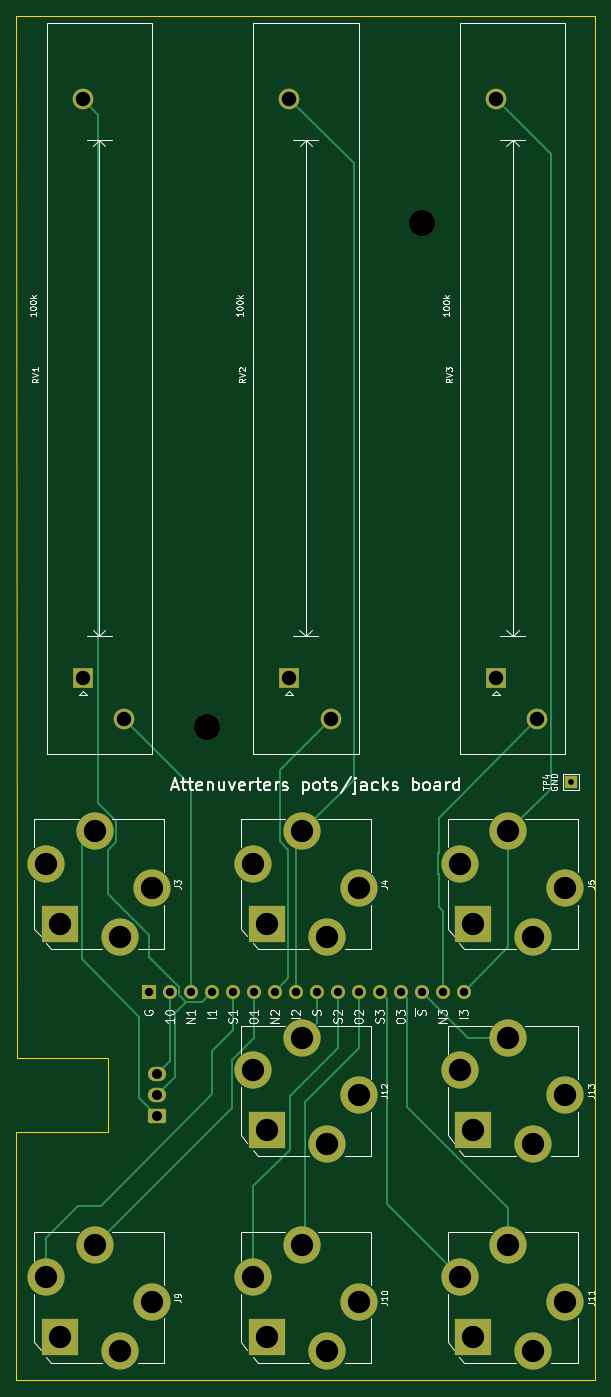
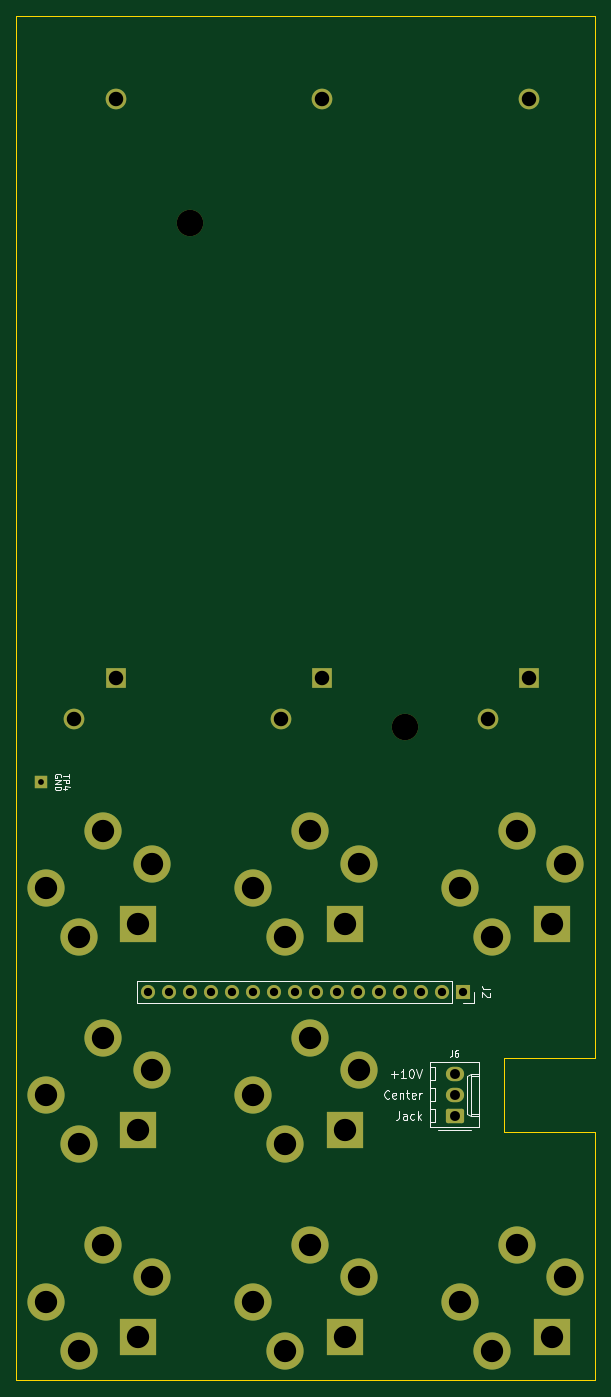
Circuit board: 10 layer files. Board 70.0 x 165.0 mm.
- bottom_copper: attenuverters_front-CuBottom.gbl (7223 bytes)
- top_copper: attenuverters_front-CuTop.gtl (12207 bytes)
- outline: attenuverters_front-EdgeCuts.gm1 (1004 bytes)
- bottom_mask: attenuverters_front-MaskBottom.gbs (3951 bytes)
- top_mask: attenuverters_front-MaskTop.gts (3951 bytes)
- paste: attenuverters_front-PasteBottom.gbp (556 bytes)
- paste: attenuverters_front-PasteTop.gtp (556 bytes)
- bottom_silk: attenuverters_front-SilkBottom.gbo (8373 bytes)
- top_silk: attenuverters_front-SilkTop.gto (37101 bytes)
- drill: attenuverters_front.drl (1711 bytes)

=== bottom_copper: attenuverters_front-CuBottom.gbl (7223 bytes, source omitted) ===
=== top_copper: attenuverters_front-CuTop.gtl (12207 bytes, source omitted) ===
=== outline: attenuverters_front-EdgeCuts.gm1 ===
G04 #@! TF.GenerationSoftware,KiCad,Pcbnew,6.0.1-79c1e3a40b~116~ubuntu20.04.1*
G04 #@! TF.CreationDate,2022-01-29T19:42:52-05:00*
G04 #@! TF.ProjectId,attenuverters_front,61747465-6e75-4766-9572-746572735f66,rev?*
G04 #@! TF.SameCoordinates,Original*
G04 #@! TF.FileFunction,Profile,NP*
%FSLAX46Y46*%
G04 Gerber Fmt 4.6, Leading zero omitted, Abs format (unit mm)*
G04 Created by KiCad (PCBNEW 6.0.1-79c1e3a40b~116~ubuntu20.04.1) date 2022-01-29 19:42:52*
%MOMM*%
%LPD*%
G01*
G04 APERTURE LIST*
G04 #@! TA.AperFunction,Profile*
%ADD10C,0.100000*%
G04 #@! TD*
G04 APERTURE END LIST*
D10*
X114999000Y-152500000D02*
X126079000Y-152499000D01*
X114999617Y-182500923D02*
X114999000Y-152500000D01*
X185000471Y-17499118D02*
X185000881Y-182500471D01*
X115079004Y-143500098D02*
X114999117Y-17499528D01*
X114999117Y-17499528D02*
X185000471Y-17499118D01*
X126079000Y-152499000D02*
X126079000Y-143501000D01*
X185000881Y-182500471D02*
X114999617Y-182500923D01*
X126079000Y-143501000D02*
X115079004Y-143500098D01*
M02*

=== bottom_mask: attenuverters_front-MaskBottom.gbs ===
G04 #@! TF.GenerationSoftware,KiCad,Pcbnew,6.0.1-79c1e3a40b~116~ubuntu20.04.1*
G04 #@! TF.CreationDate,2022-01-29T19:42:52-05:00*
G04 #@! TF.ProjectId,attenuverters_front,61747465-6e75-4766-9572-746572735f66,rev?*
G04 #@! TF.SameCoordinates,Original*
G04 #@! TF.FileFunction,Soldermask,Bot*
G04 #@! TF.FilePolarity,Negative*
%FSLAX46Y46*%
G04 Gerber Fmt 4.6, Leading zero omitted, Abs format (unit mm)*
G04 Created by KiCad (PCBNEW 6.0.1-79c1e3a40b~116~ubuntu20.04.1) date 2022-01-29 19:42:52*
%MOMM*%
%LPD*%
G01*
G04 APERTURE LIST*
G04 Aperture macros list*
%AMRoundRect*
0 Rectangle with rounded corners*
0 $1 Rounding radius*
0 $2 $3 $4 $5 $6 $7 $8 $9 X,Y pos of 4 corners*
0 Add a 4 corners polygon primitive as box body*
4,1,4,$2,$3,$4,$5,$6,$7,$8,$9,$2,$3,0*
0 Add four circle primitives for the rounded corners*
1,1,$1+$1,$2,$3*
1,1,$1+$1,$4,$5*
1,1,$1+$1,$6,$7*
1,1,$1+$1,$8,$9*
0 Add four rect primitives between the rounded corners*
20,1,$1+$1,$2,$3,$4,$5,0*
20,1,$1+$1,$4,$5,$6,$7,0*
20,1,$1+$1,$6,$7,$8,$9,0*
20,1,$1+$1,$8,$9,$2,$3,0*%
G04 Aperture macros list end*
%ADD10C,3.200000*%
%ADD11R,1.500000X1.500000*%
%ADD12R,2.500000X2.500000*%
%ADD13C,2.500000*%
%ADD14C,4.500001*%
%ADD15R,4.500001X4.500001*%
%ADD16C,4.500000*%
%ADD17R,1.700000X1.700000*%
%ADD18O,1.700000X1.700000*%
%ADD19RoundRect,0.250000X0.850000X-0.620000X0.850000X0.620000X-0.850000X0.620000X-0.850000X-0.620000X0*%
%ADD20O,2.200000X1.740000*%
G04 APERTURE END LIST*
D10*
G04 #@! TO.C,H2*
X163999999Y-42499997D03*
G04 #@! TD*
D11*
G04 #@! TO.C,TP4*
X182079999Y-110129997D03*
G04 #@! TD*
D12*
G04 #@! TO.C,RV2*
X147999999Y-97499997D03*
D13*
X152999999Y-102499997D03*
X147999999Y-27499997D03*
G04 #@! TD*
D14*
G04 #@! TO.C,J13*
X181399999Y-147999997D03*
X177499999Y-153899997D03*
D15*
X170259999Y-152239997D03*
D16*
X174499999Y-141099997D03*
X168599999Y-144999997D03*
G04 #@! TD*
D14*
G04 #@! TO.C,J4*
X156399999Y-122999997D03*
X152499999Y-128899997D03*
D15*
X145259999Y-127239997D03*
D16*
X149499999Y-116099997D03*
X143599999Y-119999997D03*
G04 #@! TD*
D14*
G04 #@! TO.C,J5*
X181399999Y-122999997D03*
X177499999Y-128899997D03*
D15*
X170259999Y-127239997D03*
D16*
X174499999Y-116099997D03*
X168599999Y-119999997D03*
G04 #@! TD*
D14*
G04 #@! TO.C,J11*
X181399999Y-172999997D03*
X177499999Y-178899997D03*
D15*
X170259999Y-177239997D03*
D16*
X174499999Y-166099997D03*
X168599999Y-169999997D03*
G04 #@! TD*
D14*
G04 #@! TO.C,J3*
X131399999Y-122999997D03*
X127499999Y-128899997D03*
D15*
X120259999Y-127239997D03*
D16*
X124499999Y-116099997D03*
X118599999Y-119999997D03*
G04 #@! TD*
D14*
G04 #@! TO.C,J9*
X131399999Y-172999997D03*
X127499999Y-178899997D03*
D15*
X120259999Y-177239997D03*
D16*
X124499999Y-166099997D03*
X118599999Y-169999997D03*
G04 #@! TD*
D12*
G04 #@! TO.C,RV3*
X172999999Y-97499997D03*
D13*
X177999999Y-102499997D03*
X172999999Y-27499997D03*
G04 #@! TD*
D10*
G04 #@! TO.C,H3*
X137999999Y-103499997D03*
G04 #@! TD*
D12*
G04 #@! TO.C,RV1*
X122999999Y-97499997D03*
D13*
X127999999Y-102499997D03*
X122999999Y-27499997D03*
G04 #@! TD*
D14*
G04 #@! TO.C,J12*
X156399999Y-147999997D03*
X152499999Y-153899997D03*
D15*
X145259999Y-152239997D03*
D16*
X149499999Y-141099997D03*
X143599999Y-144999997D03*
G04 #@! TD*
D14*
G04 #@! TO.C,J10*
X156399999Y-172999997D03*
X152499999Y-178899997D03*
D15*
X145259999Y-177239997D03*
D16*
X149499999Y-166099997D03*
X143599999Y-169999997D03*
G04 #@! TD*
D17*
G04 #@! TO.C,J2*
X130999999Y-135499997D03*
D18*
X133539999Y-135499997D03*
X136079999Y-135499997D03*
X138619999Y-135499997D03*
X141159999Y-135499997D03*
X143699999Y-135499997D03*
X146239999Y-135499997D03*
X148779999Y-135499997D03*
X151319999Y-135499997D03*
X153859999Y-135499997D03*
X156399999Y-135499997D03*
X158939999Y-135499997D03*
X161479999Y-135499997D03*
X164019999Y-135499997D03*
X166559999Y-135499997D03*
X169099999Y-135499997D03*
G04 #@! TD*
D19*
G04 #@! TO.C,J6*
X131999999Y-150499997D03*
D20*
X131999999Y-147959997D03*
X131999999Y-145419997D03*
G04 #@! TD*
M02*

=== top_mask: attenuverters_front-MaskTop.gts ===
G04 #@! TF.GenerationSoftware,KiCad,Pcbnew,6.0.1-79c1e3a40b~116~ubuntu20.04.1*
G04 #@! TF.CreationDate,2022-01-29T19:42:52-05:00*
G04 #@! TF.ProjectId,attenuverters_front,61747465-6e75-4766-9572-746572735f66,rev?*
G04 #@! TF.SameCoordinates,Original*
G04 #@! TF.FileFunction,Soldermask,Top*
G04 #@! TF.FilePolarity,Negative*
%FSLAX46Y46*%
G04 Gerber Fmt 4.6, Leading zero omitted, Abs format (unit mm)*
G04 Created by KiCad (PCBNEW 6.0.1-79c1e3a40b~116~ubuntu20.04.1) date 2022-01-29 19:42:52*
%MOMM*%
%LPD*%
G01*
G04 APERTURE LIST*
G04 Aperture macros list*
%AMRoundRect*
0 Rectangle with rounded corners*
0 $1 Rounding radius*
0 $2 $3 $4 $5 $6 $7 $8 $9 X,Y pos of 4 corners*
0 Add a 4 corners polygon primitive as box body*
4,1,4,$2,$3,$4,$5,$6,$7,$8,$9,$2,$3,0*
0 Add four circle primitives for the rounded corners*
1,1,$1+$1,$2,$3*
1,1,$1+$1,$4,$5*
1,1,$1+$1,$6,$7*
1,1,$1+$1,$8,$9*
0 Add four rect primitives between the rounded corners*
20,1,$1+$1,$2,$3,$4,$5,0*
20,1,$1+$1,$4,$5,$6,$7,0*
20,1,$1+$1,$6,$7,$8,$9,0*
20,1,$1+$1,$8,$9,$2,$3,0*%
G04 Aperture macros list end*
%ADD10C,3.200000*%
%ADD11R,1.500000X1.500000*%
%ADD12R,2.500000X2.500000*%
%ADD13C,2.500000*%
%ADD14C,4.500001*%
%ADD15R,4.500001X4.500001*%
%ADD16C,4.500000*%
%ADD17R,1.700000X1.700000*%
%ADD18O,1.700000X1.700000*%
%ADD19RoundRect,0.250000X0.850000X-0.620000X0.850000X0.620000X-0.850000X0.620000X-0.850000X-0.620000X0*%
%ADD20O,2.200000X1.740000*%
G04 APERTURE END LIST*
D10*
G04 #@! TO.C,H2*
X163999999Y-42499997D03*
G04 #@! TD*
D11*
G04 #@! TO.C,TP4*
X182079999Y-110129997D03*
G04 #@! TD*
D12*
G04 #@! TO.C,RV2*
X147999999Y-97499997D03*
D13*
X152999999Y-102499997D03*
X147999999Y-27499997D03*
G04 #@! TD*
D14*
G04 #@! TO.C,J13*
X181399999Y-147999997D03*
X177499999Y-153899997D03*
D15*
X170259999Y-152239997D03*
D16*
X174499999Y-141099997D03*
X168599999Y-144999997D03*
G04 #@! TD*
D14*
G04 #@! TO.C,J4*
X156399999Y-122999997D03*
X152499999Y-128899997D03*
D15*
X145259999Y-127239997D03*
D16*
X149499999Y-116099997D03*
X143599999Y-119999997D03*
G04 #@! TD*
D14*
G04 #@! TO.C,J5*
X181399999Y-122999997D03*
X177499999Y-128899997D03*
D15*
X170259999Y-127239997D03*
D16*
X174499999Y-116099997D03*
X168599999Y-119999997D03*
G04 #@! TD*
D14*
G04 #@! TO.C,J11*
X181399999Y-172999997D03*
X177499999Y-178899997D03*
D15*
X170259999Y-177239997D03*
D16*
X174499999Y-166099997D03*
X168599999Y-169999997D03*
G04 #@! TD*
D14*
G04 #@! TO.C,J3*
X131399999Y-122999997D03*
X127499999Y-128899997D03*
D15*
X120259999Y-127239997D03*
D16*
X124499999Y-116099997D03*
X118599999Y-119999997D03*
G04 #@! TD*
D14*
G04 #@! TO.C,J9*
X131399999Y-172999997D03*
X127499999Y-178899997D03*
D15*
X120259999Y-177239997D03*
D16*
X124499999Y-166099997D03*
X118599999Y-169999997D03*
G04 #@! TD*
D12*
G04 #@! TO.C,RV3*
X172999999Y-97499997D03*
D13*
X177999999Y-102499997D03*
X172999999Y-27499997D03*
G04 #@! TD*
D10*
G04 #@! TO.C,H3*
X137999999Y-103499997D03*
G04 #@! TD*
D12*
G04 #@! TO.C,RV1*
X122999999Y-97499997D03*
D13*
X127999999Y-102499997D03*
X122999999Y-27499997D03*
G04 #@! TD*
D14*
G04 #@! TO.C,J12*
X156399999Y-147999997D03*
X152499999Y-153899997D03*
D15*
X145259999Y-152239997D03*
D16*
X149499999Y-141099997D03*
X143599999Y-144999997D03*
G04 #@! TD*
D14*
G04 #@! TO.C,J10*
X156399999Y-172999997D03*
X152499999Y-178899997D03*
D15*
X145259999Y-177239997D03*
D16*
X149499999Y-166099997D03*
X143599999Y-169999997D03*
G04 #@! TD*
D17*
G04 #@! TO.C,J2*
X130999999Y-135499997D03*
D18*
X133539999Y-135499997D03*
X136079999Y-135499997D03*
X138619999Y-135499997D03*
X141159999Y-135499997D03*
X143699999Y-135499997D03*
X146239999Y-135499997D03*
X148779999Y-135499997D03*
X151319999Y-135499997D03*
X153859999Y-135499997D03*
X156399999Y-135499997D03*
X158939999Y-135499997D03*
X161479999Y-135499997D03*
X164019999Y-135499997D03*
X166559999Y-135499997D03*
X169099999Y-135499997D03*
G04 #@! TD*
D19*
G04 #@! TO.C,J6*
X131999999Y-150499997D03*
D20*
X131999999Y-147959997D03*
X131999999Y-145419997D03*
G04 #@! TD*
M02*

=== paste: attenuverters_front-PasteBottom.gbp ===
G04 #@! TF.GenerationSoftware,KiCad,Pcbnew,6.0.1-79c1e3a40b~116~ubuntu20.04.1*
G04 #@! TF.CreationDate,2022-01-29T19:42:52-05:00*
G04 #@! TF.ProjectId,attenuverters_front,61747465-6e75-4766-9572-746572735f66,rev?*
G04 #@! TF.SameCoordinates,Original*
G04 #@! TF.FileFunction,Paste,Bot*
G04 #@! TF.FilePolarity,Positive*
%FSLAX46Y46*%
G04 Gerber Fmt 4.6, Leading zero omitted, Abs format (unit mm)*
G04 Created by KiCad (PCBNEW 6.0.1-79c1e3a40b~116~ubuntu20.04.1) date 2022-01-29 19:42:52*
%MOMM*%
%LPD*%
G01*
G04 APERTURE LIST*
G04 APERTURE END LIST*
M02*

=== paste: attenuverters_front-PasteTop.gtp ===
G04 #@! TF.GenerationSoftware,KiCad,Pcbnew,6.0.1-79c1e3a40b~116~ubuntu20.04.1*
G04 #@! TF.CreationDate,2022-01-29T19:42:52-05:00*
G04 #@! TF.ProjectId,attenuverters_front,61747465-6e75-4766-9572-746572735f66,rev?*
G04 #@! TF.SameCoordinates,Original*
G04 #@! TF.FileFunction,Paste,Top*
G04 #@! TF.FilePolarity,Positive*
%FSLAX46Y46*%
G04 Gerber Fmt 4.6, Leading zero omitted, Abs format (unit mm)*
G04 Created by KiCad (PCBNEW 6.0.1-79c1e3a40b~116~ubuntu20.04.1) date 2022-01-29 19:42:52*
%MOMM*%
%LPD*%
G01*
G04 APERTURE LIST*
G04 APERTURE END LIST*
M02*

=== bottom_silk: attenuverters_front-SilkBottom.gbo (8373 bytes, source omitted) ===
=== top_silk: attenuverters_front-SilkTop.gto (37101 bytes, source omitted) ===
=== drill: attenuverters_front.drl ===
M48
; DRILL file {KiCad 6.0.1-79c1e3a40b~116~ubuntu20.04.1} date Sat Jan 29 19:42:52 2022
; FORMAT={-:-/ absolute / metric / decimal}
; #@! TF.CreationDate,2022-01-29T19:42:52-05:00
; #@! TF.GenerationSoftware,Kicad,Pcbnew,6.0.1-79c1e3a40b~116~ubuntu20.04.1
; #@! TF.FileFunction,MixedPlating,1,2
FMAT,2
METRIC
; #@! TA.AperFunction,Plated,PTH,ComponentDrill
T1C0.700
; #@! TA.AperFunction,Plated,PTH,ComponentDrill
T2C1.000
; #@! TA.AperFunction,Plated,PTH,ComponentDrill
T3C1.200
; #@! TA.AperFunction,Plated,PTH,ComponentDrill
T4C1.750
; #@! TA.AperFunction,Plated,PTH,ComponentDrill
T5C2.700
; #@! TA.AperFunction,NonPlated,NPTH,ComponentDrill
T6C3.200
%
G90
G05
T1
X182.08Y-110.13
T2
X131.0Y-135.5
X133.54Y-135.5
X136.08Y-135.5
X138.62Y-135.5
X141.16Y-135.5
X143.7Y-135.5
X146.24Y-135.5
X148.78Y-135.5
X151.32Y-135.5
X153.86Y-135.5
X156.4Y-135.5
X158.94Y-135.5
X161.48Y-135.5
X164.02Y-135.5
X166.56Y-135.5
X169.1Y-135.5
T3
X132.0Y-145.42
X132.0Y-147.96
X132.0Y-150.5
T4
X123.0Y-27.5
X123.0Y-97.5
X128.0Y-102.5
X148.0Y-27.5
X148.0Y-97.5
X153.0Y-102.5
X173.0Y-27.5
X173.0Y-97.5
X178.0Y-102.5
T5
X118.6Y-120.0
X118.6Y-170.0
X120.26Y-127.24
X120.26Y-177.24
X124.5Y-116.1
X124.5Y-166.1
X127.5Y-128.9
X127.5Y-178.9
X131.4Y-123.0
X131.4Y-173.0
X143.6Y-120.0
X143.6Y-145.0
X143.6Y-170.0
X145.26Y-127.24
X145.26Y-152.24
X145.26Y-177.24
X149.5Y-116.1
X149.5Y-141.1
X149.5Y-166.1
X152.5Y-128.9
X152.5Y-153.9
X152.5Y-178.9
X156.4Y-123.0
X156.4Y-148.0
X156.4Y-173.0
X168.6Y-120.0
X168.6Y-145.0
X168.6Y-170.0
X170.26Y-127.24
X170.26Y-152.24
X170.26Y-177.24
X174.5Y-116.1
X174.5Y-141.1
X174.5Y-166.1
X177.5Y-128.9
X177.5Y-153.9
X177.5Y-178.9
X181.4Y-123.0
X181.4Y-148.0
X181.4Y-173.0
T6
X138.0Y-103.5
X164.0Y-42.5
T0
M30

